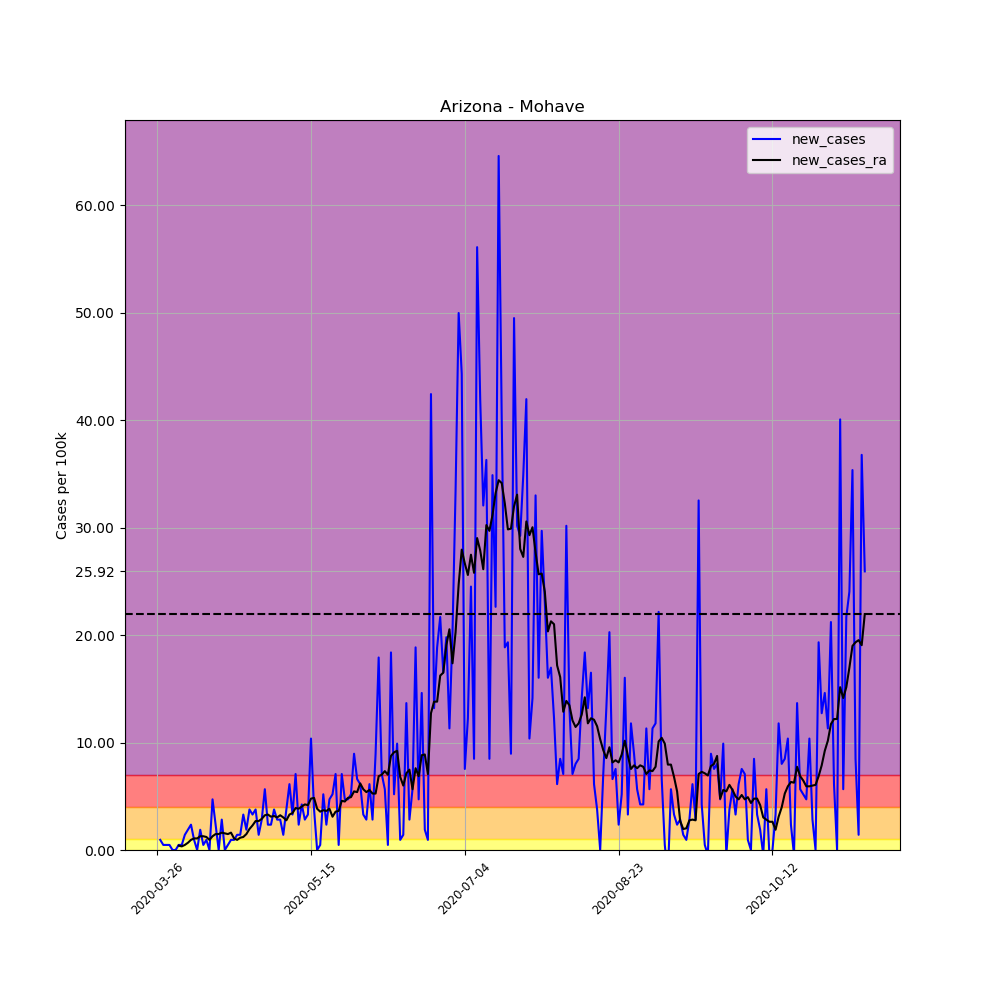

The file beside this chart, header and first rows:
, date, county, state, fips, cases, deaths, COUNTY, STNAME, CTYNAME, POPESTIMATE2019, per_100k, per_100k_ra, new_cases, new_cases_ra
361651, 2020-03-26, Mohave, Arizona, 4015, 2, 0, 15, Arizona, Mohave, 212181, 0.9426, , , 
361652, 2020-03-27, Mohave, Arizona, 4015, 4, 0, 15, Arizona, Mohave, 212181, 1.885, , 0.9426, 
361653, 2020-03-28, Mohave, Arizona, 4015, 5, 0, 15, Arizona, Mohave, 212181, 2.356, , 0.4713, 
361654, 2020-03-29, Mohave, Arizona, 4015, 6, 0, 15, Arizona, Mohave, 212181, 2.828, , 0.4713, 
361655, 2020-03-30, Mohave, Arizona, 4015, 7, 0, 15, Arizona, Mohave, 212181, 3.299, , 0.4713, 
361656, 2020-03-31, Mohave, Arizona, 4015, 7, 0, 15, Arizona, Mohave, 212181, 3.299, , 0.0, 
361657, 2020-04-01, Mohave, Arizona, 4015, 7, 0, 15, Arizona, Mohave, 212181, 3.299, 2.558, 0.0, 
361658, 2020-04-02, Mohave, Arizona, 4015, 8, 0, 15, Arizona, Mohave, 212181, 3.77, 2.962, 0.4713, 0.404
361659, 2020-04-03, Mohave, Arizona, 4015, 9, 0, 15, Arizona, Mohave, 212181, 4.242, 3.299, 0.4713, 0.3366
361660, 2020-04-04, Mohave, Arizona, 4015, 12, 0, 15, Arizona, Mohave, 212181, 5.656, 3.77, 1.414, 0.4713
361661, 2020-04-05, Mohave, Arizona, 4015, 16, 1, 15, Arizona, Mohave, 212181, 7.541, 4.444, 1.885, 0.6733
361662, 2020-04-06, Mohave, Arizona, 4015, 21, 1, 15, Arizona, Mohave, 212181, 9.897, 5.386, 2.356, 0.9426
361663, 2020-04-07, Mohave, Arizona, 4015, 23, 1, 15, Arizona, Mohave, 212181, 10.84, 6.463, 0.9426, 1.077
361664, 2020-04-08, Mohave, Arizona, 4015, 23, 1, 15, Arizona, Mohave, 212181, 10.84, 7.541, 0.0, 1.077
361665, 2020-04-09, Mohave, Arizona, 4015, 27, 1, 15, Arizona, Mohave, 212181, 12.72, 8.82, 1.885, 1.279
361666, 2020-04-10, Mohave, Arizona, 4015, 28, 2, 15, Arizona, Mohave, 212181, 13.2, 10.1, 0.4713, 1.279
361667, 2020-04-11, Mohave, Arizona, 4015, 30, 2, 15, Arizona, Mohave, 212181, 14.14, 11.31, 0.9426, 1.212
361668, 2020-04-12, Mohave, Arizona, 4015, 30, 2, 15, Arizona, Mohave, 212181, 14.14, 12.25, 0.0, 0.9426
361669, 2020-04-13, Mohave, Arizona, 4015, 40, 2, 15, Arizona, Mohave, 212181, 18.85, 13.53, 4.713, 1.279
361670, 2020-04-14, Mohave, Arizona, 4015, 45, 2, 15, Arizona, Mohave, 212181, 21.21, 15.01, 2.356, 1.481
361671, 2020-04-15, Mohave, Arizona, 4015, 45, 2, 15, Arizona, Mohave, 212181, 21.21, 16.5, 0.0, 1.481
361672, 2020-04-16, Mohave, Arizona, 4015, 51, 2, 15, Arizona, Mohave, 212181, 24.04, 18.11, 2.828, 1.616
361673, 2020-04-17, Mohave, Arizona, 4015, 51, 2, 15, Arizona, Mohave, 212181, 24.04, 19.66, 0.0, 1.549
361674, 2020-04-18, Mohave, Arizona, 4015, 52, 2, 15, Arizona, Mohave, 212181, 24.51, 21.14, 0.4713, 1.481
361675, 2020-04-19, Mohave, Arizona, 4015, 54, 2, 15, Arizona, Mohave, 212181, 25.45, 22.76, 0.9426, 1.616
361676, 2020-04-20, Mohave, Arizona, 4015, 56, 3, 15, Arizona, Mohave, 212181, 26.39, 23.83, 0.9426, 1.077
361677, 2020-04-21, Mohave, Arizona, 4015, 59, 3, 15, Arizona, Mohave, 212181, 27.81, 24.78, 1.414, 0.9426
361678, 2020-04-22, Mohave, Arizona, 4015, 62, 3, 15, Arizona, Mohave, 212181, 29.22, 25.92, 1.414, 1.145
361679, 2020-04-23, Mohave, Arizona, 4015, 69, 3, 15, Arizona, Mohave, 212181, 32.52, 27.13, 3.299, 1.212
361680, 2020-04-24, Mohave, Arizona, 4015, 73, 3, 15, Arizona, Mohave, 212181, 34.4, 28.61, 1.885, 1.481
361681, 2020-04-25, Mohave, Arizona, 4015, 81, 3, 15, Arizona, Mohave, 212181, 38.17, 30.57, 3.77, 1.953
361682, 2020-04-26, Mohave, Arizona, 4015, 88, 4, 15, Arizona, Mohave, 212181, 41.47, 32.86, 3.299, 2.289
361683, 2020-04-27, Mohave, Arizona, 4015, 96, 4, 15, Arizona, Mohave, 212181, 45.24, 35.55, 3.77, 2.693
361684, 2020-04-28, Mohave, Arizona, 4015, 99, 4, 15, Arizona, Mohave, 212181, 46.66, 38.24, 1.414, 2.693
361685, 2020-04-29, Mohave, Arizona, 4015, 105, 7, 15, Arizona, Mohave, 212181, 49.49, 41.14, 2.828, 2.895
361686, 2020-04-30, Mohave, Arizona, 4015, 117, 10, 15, Arizona, Mohave, 212181, 55.14, 44.37, 5.656, 3.232
361687, 2020-05-01, Mohave, Arizona, 4015, 122, 13, 15, Arizona, Mohave, 212181, 57.5, 47.67, 2.356, 3.299
361688, 2020-05-02, Mohave, Arizona, 4015, 127, 15, 15, Arizona, Mohave, 212181, 59.85, 50.77, 2.356, 3.097
361689, 2020-05-03, Mohave, Arizona, 4015, 135, 15, 15, Arizona, Mohave, 212181, 63.62, 53.93, 3.77, 3.164
361690, 2020-05-04, Mohave, Arizona, 4015, 141, 15, 15, Arizona, Mohave, 212181, 66.45, 56.96, 2.828, 3.03
361691, 2020-05-05, Mohave, Arizona, 4015, 147, 16, 15, Arizona, Mohave, 212181, 69.28, 60.19, 2.828, 3.232
361692, 2020-05-06, Mohave, Arizona, 4015, 150, 17, 15, Arizona, Mohave, 212181, 70.69, 63.22, 1.414, 3.03
361693, 2020-05-07, Mohave, Arizona, 4015, 158, 19, 15, Arizona, Mohave, 212181, 74.46, 65.98, 3.77, 2.76
361694, 2020-05-08, Mohave, Arizona, 4015, 171, 20, 15, Arizona, Mohave, 212181, 80.59, 69.28, 6.127, 3.299
361695, 2020-05-09, Mohave, Arizona, 4015, 178, 23, 15, Arizona, Mohave, 212181, 83.89, 72.71, 3.299, 3.434
361696, 2020-05-10, Mohave, Arizona, 4015, 193, 24, 15, Arizona, Mohave, 212181, 90.96, 76.62, 7.069, 3.905
361697, 2020-05-11, Mohave, Arizona, 4015, 198, 25, 15, Arizona, Mohave, 212181, 93.32, 80.46, 2.356, 3.838
361698, 2020-05-12, Mohave, Arizona, 4015, 207, 26, 15, Arizona, Mohave, 212181, 97.56, 84.5, 4.242, 4.04
361699, 2020-05-13, Mohave, Arizona, 4015, 213, 26, 15, Arizona, Mohave, 212181, 100.4, 88.74, 2.828, 4.242
361700, 2020-05-14, Mohave, Arizona, 4015, 220, 26, 15, Arizona, Mohave, 212181, 103.7, 92.91, 3.299, 4.174
361701, 2020-05-15, Mohave, Arizona, 4015, 242, 27, 15, Arizona, Mohave, 212181, 114.1, 97.69, 10.37, 4.78
361702, 2020-05-16, Mohave, Arizona, 4015, 250, 27, 15, Arizona, Mohave, 212181, 117.8, 102.5, 3.77, 4.848
361703, 2020-05-17, Mohave, Arizona, 4015, 250, 28, 15, Arizona, Mohave, 212181, 117.8, 106.4, 0.0, 3.838
361704, 2020-05-18, Mohave, Arizona, 4015, 251, 28, 15, Arizona, Mohave, 212181, 118.3, 109.9, 0.4713, 3.568
361705, 2020-05-19, Mohave, Arizona, 4015, 262, 28, 15, Arizona, Mohave, 212181, 123.5, 113.6, 5.184, 3.703
361706, 2020-05-20, Mohave, Arizona, 4015, 267, 29, 15, Arizona, Mohave, 212181, 125.8, 117.3, 2.356, 3.636
361707, 2020-05-21, Mohave, Arizona, 4015, 277, 31, 15, Arizona, Mohave, 212181, 130.5, 121.1, 4.713, 3.838
361708, 2020-05-22, Mohave, Arizona, 4015, 288, 33, 15, Arizona, Mohave, 212181, 135.7, 124.2, 5.184, 3.097
361709, 2020-05-23, Mohave, Arizona, 4015, 303, 34, 15, Arizona, Mohave, 212181, 142.8, 127.8, 7.069, 3.568
361710, 2020-05-24, Mohave, Arizona, 4015, 304, 34, 15, Arizona, Mohave, 212181, 143.3, 131.4, 0.4713, 3.636
... 171 more rows
